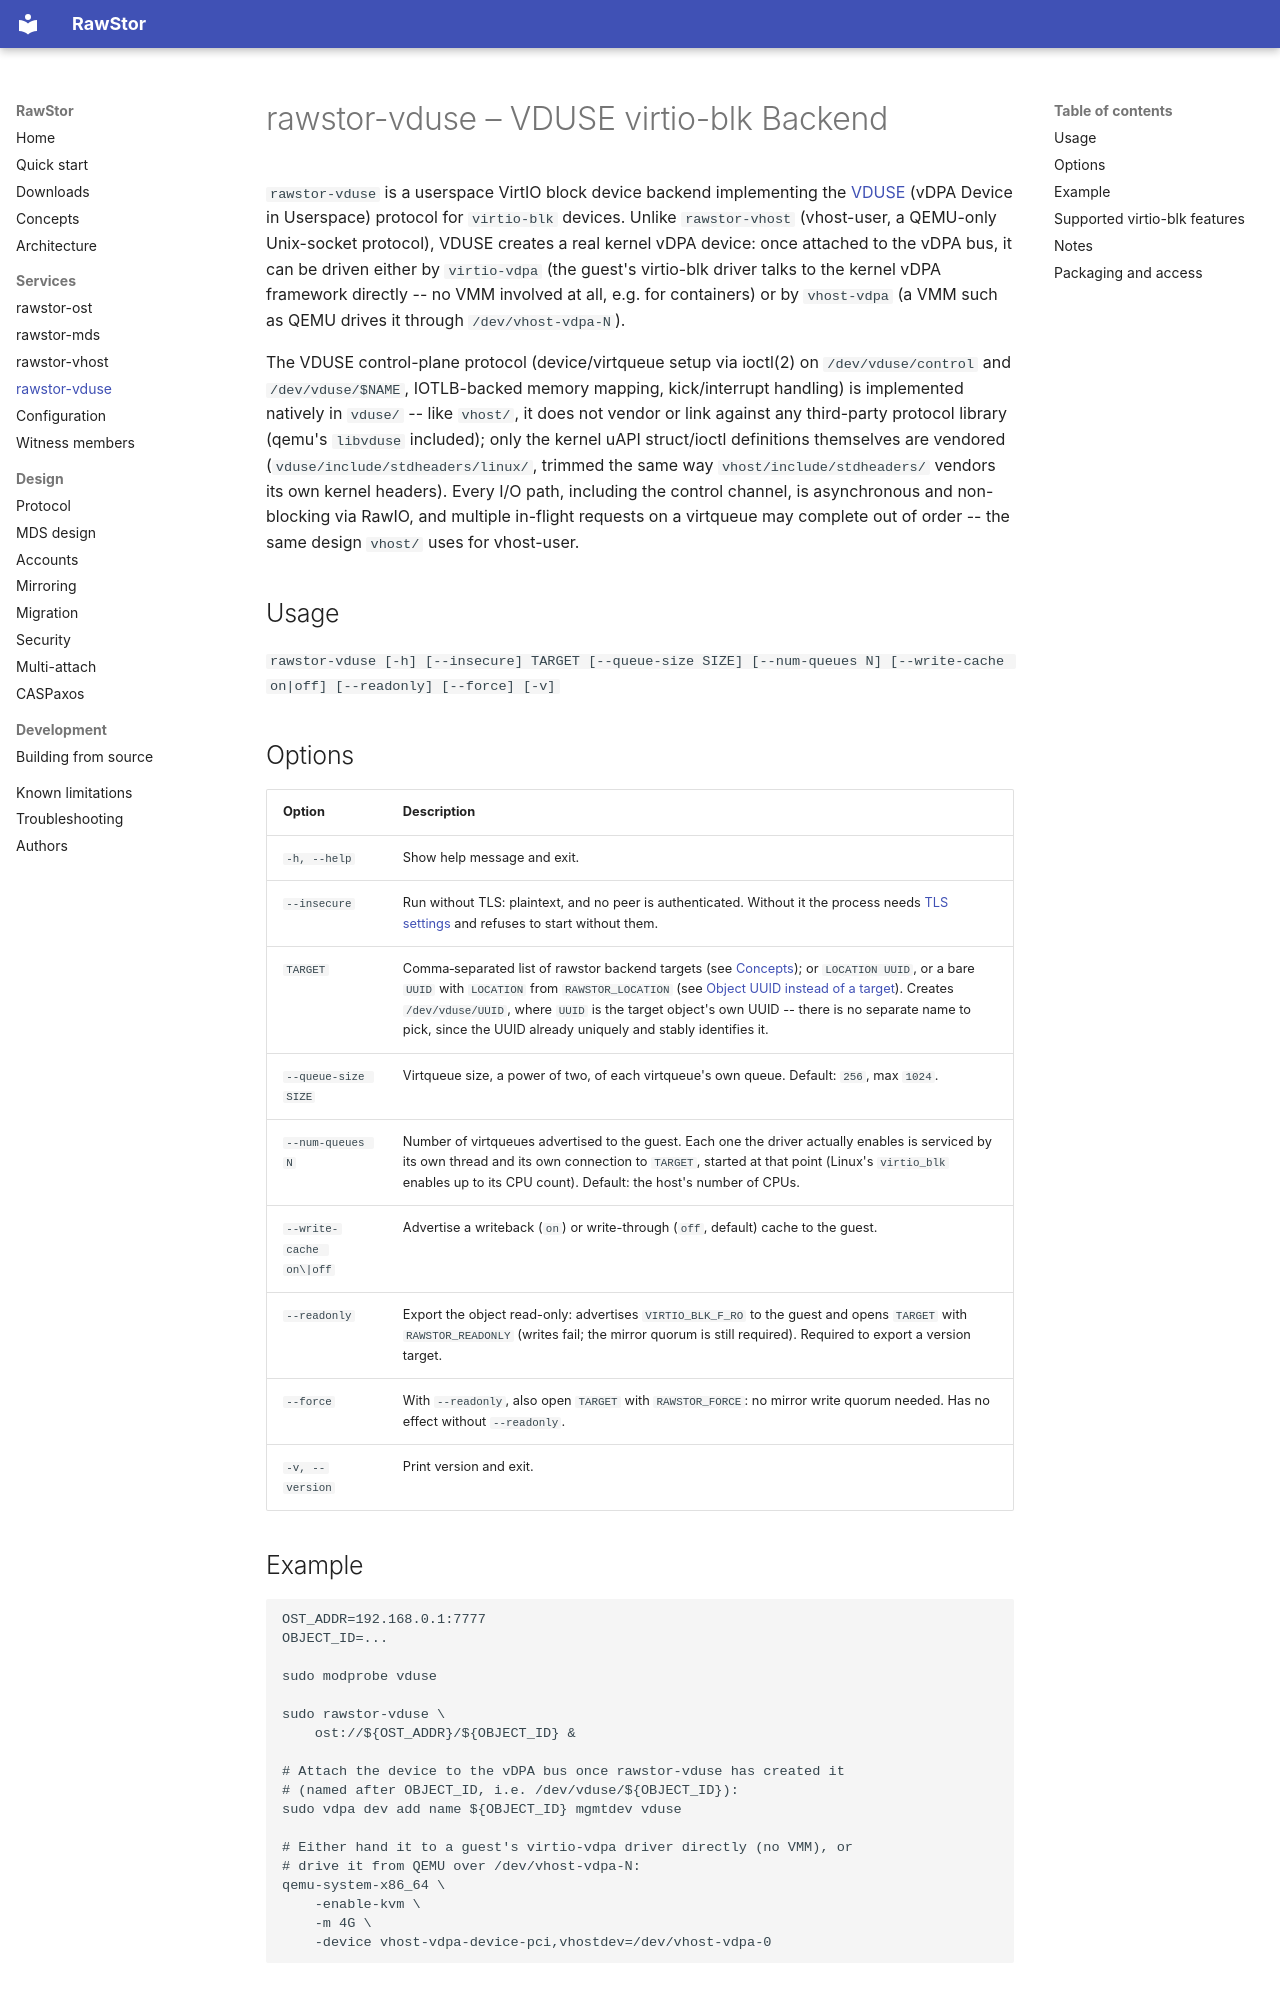

repository: rawstor/librawstor · page: vduse/index.html · generator: mkdocs

# rawstor-vduse – VDUSE virtio-blk Backend

`rawstor-vduse` is a userspace VirtIO block device backend implementing the
[VDUSE](https://docs.kernel.org/userspace-api/vduse.html) (vDPA Device in
Userspace) protocol for `virtio-blk` devices. Unlike `rawstor-vhost`
(vhost-user, a QEMU-only Unix-socket protocol), VDUSE creates a real kernel
vDPA device: once attached to the vDPA bus, it can be driven either by
`virtio-vdpa` (the guest's virtio-blk driver talks to the kernel vDPA
framework directly -- no VMM involved at all, e.g. for containers) or by
`vhost-vdpa` (a VMM such as QEMU drives it through `/dev/vhost-vdpa-N`).

The VDUSE control-plane protocol (device/virtqueue setup via ioctl(2) on
`/dev/vduse/control` and `/dev/vduse/$NAME`, IOTLB-backed memory mapping,
kick/interrupt handling) is implemented natively in `vduse/` -- like
`vhost/`, it does not vendor or link against any third-party protocol
library (qemu's `libvduse` included); only the kernel uAPI struct/ioctl
definitions themselves are vendored (`vduse/include/stdheaders/linux/`,
trimmed the same way `vhost/include/stdheaders/` vendors its own kernel
headers). Every I/O path, including the control channel, is asynchronous
and non-blocking via RawIO, and multiple in-flight requests on a virtqueue
may complete out of order -- the same design `vhost/` uses for
vhost-user.

## Usage

`rawstor-vduse [-h] [--insecure] TARGET [--queue-size SIZE] [--num-queues N] [--write-cache on|off] [--readonly] [--force] [-v]`

## Options

| Option | Description |
|--------|-------------|
| `-h, --help` | Show help message and exit. |
| `--insecure` | Run without TLS: plaintext, and no peer is authenticated. Without it the process needs [TLS settings](configuration.md#tls) and refuses to start without them. |
| `TARGET` | Comma‑separated list of rawstor backend targets (see [Concepts](concepts.md)); or `LOCATION UUID`, or a bare `UUID` with `LOCATION` from `RAWSTOR_LOCATION` (see [Object UUID instead of a target](concepts.md#object-uuid-instead-of-a-target)). Creates `/dev/vduse/UUID`, where `UUID` is the target object's own UUID -- there is no separate name to pick, since the UUID already uniquely and stably identifies it. |
| `--queue-size SIZE` | Virtqueue size, a power of two, of each virtqueue's own queue. Default: `256`, max `1024`. |
| `--num-queues N` | Number of virtqueues advertised to the guest. Each one the driver actually enables is serviced by its own thread and its own connection to `TARGET`, started at that point (Linux's `virtio_blk` enables up to its CPU count). Default: the host's number of CPUs. |
| `--write-cache on\|off` | Advertise a writeback (`on`) or write-through (`off`, default) cache to the guest. |
| `--readonly` | Export the object read-only: advertises `VIRTIO_BLK_F_RO` to the guest and opens `TARGET` with `RAWSTOR_READONLY` (writes fail; the mirror quorum is still required). Required to export a version target. |
| `--force` | With `--readonly`, also open `TARGET` with `RAWSTOR_FORCE`: no mirror write quorum needed. Has no effect without `--readonly`. |
| `-v, --version` | Print version and exit. |

## Example

```
OST_ADDR=192.168.0.1:7777
OBJECT_ID=...

sudo modprobe vduse

sudo rawstor-vduse \
    ost://${OST_ADDR}/${OBJECT_ID} &

# Attach the device to the vDPA bus once rawstor-vduse has created it
# (named after OBJECT_ID, i.e. /dev/vduse/${OBJECT_ID}):
sudo vdpa dev add name ${OBJECT_ID} mgmtdev vduse

# Either hand it to a guest's virtio-vdpa driver directly (no VMM), or
# drive it from QEMU over /dev/vhost-vdpa-N:
qemu-system-x86_64 \
    -enable-kvm \
    -m 4G \
    -device vhost-vdpa-device-pci,vhostdev=/dev/vhost-vdpa-0
```
